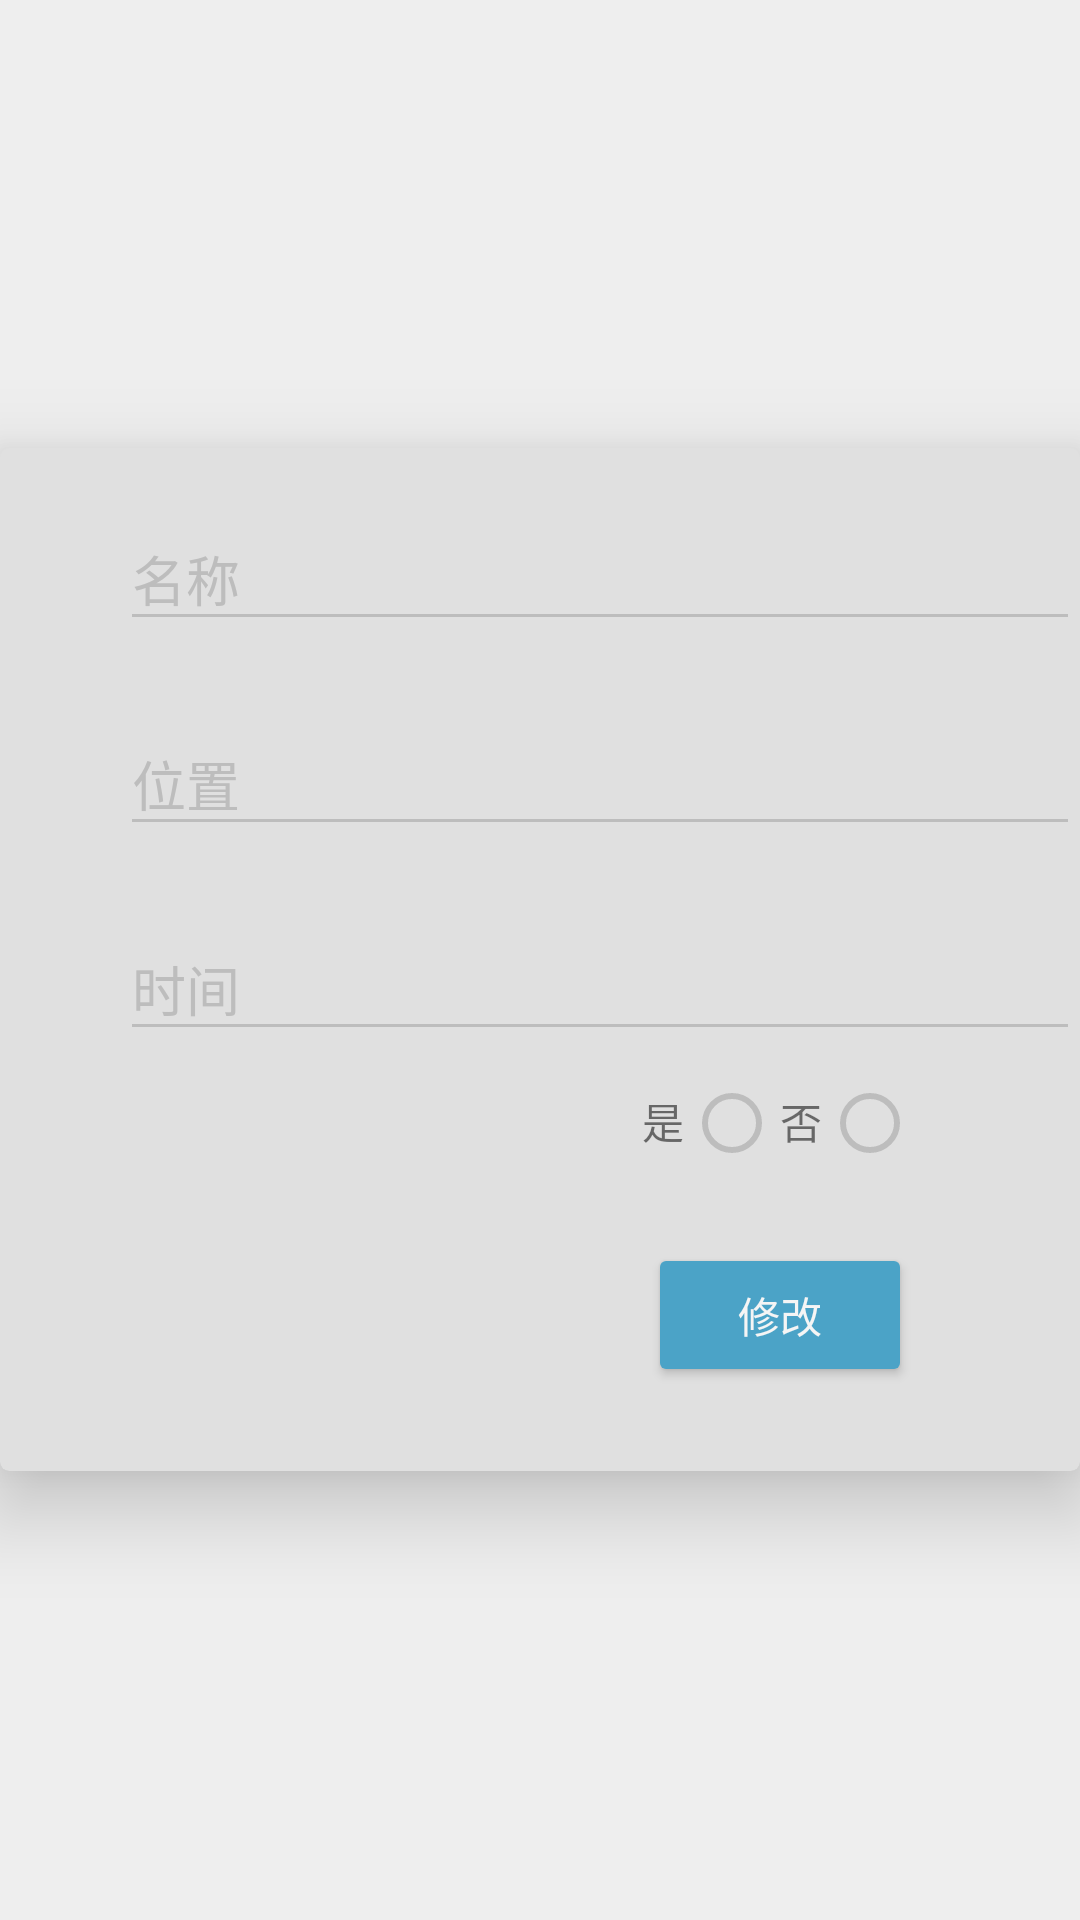

Here is an Android app screen rendered from its layout file. Give the layout XML and the strings, colors and styles it references.
<!-- AndroidManifest.xml: application theme MyAppTheme.NoActionBar -->
<!-- res/layout/activity_t_edit.xml -->
<?xml version="1.0" encoding="utf-8"?>
<RelativeLayout xmlns:android="http://schemas.android.com/apk/res/android"
    android:layout_width="match_parent"
    android:layout_height="match_parent"
    xmlns:app="http://schemas.android.com/apk/res-auto"
    android:background="@color/grey200">

    <android.support.v7.widget.CardView
        android:layout_width="wrap_content"
        android:layout_height="wrap_content"
        android:layout_centerInParent="true"
        app:cardCornerRadius="3dp"
        app:cardElevation="16dp"
        app:contentPadding="4dp"
        app:cardBackgroundColor="@color/grey300">

        <LinearLayout
            android:layout_width="512dp"
            android:layout_height="wrap_content"
            android:paddingLeft="36dp"
            android:paddingRight="36dp"
            android:orientation="vertical"
            android:gravity="center">

            <android.support.design.widget.TextInputLayout
                android:layout_width="match_parent"
                android:layout_height="wrap_content"
                android:layout_marginBottom="8dp"
                android:layout_marginTop="8dp">

                <EditText
                    android:id="@+id/t_edit_name"
                    android:layout_width="match_parent"
                    android:layout_height="wrap_content"
                    android:hint="@string/name"
                    android:inputType="textAutoComplete" />
            </android.support.design.widget.TextInputLayout>

            <android.support.design.widget.TextInputLayout
                android:layout_width="match_parent"
                android:layout_height="wrap_content"
                android:layout_marginBottom="8dp"
                android:layout_marginTop="8dp">

                <EditText
                    android:id="@+id/t_edit_location"
                    android:layout_width="match_parent"
                    android:layout_height="wrap_content"
                    android:hint="@string/location"
                    android:inputType="textAutoComplete" />
            </android.support.design.widget.TextInputLayout>

            <android.support.design.widget.TextInputLayout
                android:layout_width="match_parent"
                android:layout_height="wrap_content"
                android:layout_marginBottom="8dp"
                android:layout_marginTop="8dp">

                <EditText
                    android:id="@+id/t_edit_time"
                    android:layout_width="match_parent"
                    android:layout_height="wrap_content"
                    android:hint="@string/time"
                    android:inputType="textAutoComplete" />
            </android.support.design.widget.TextInputLayout>

            <RadioGroup
                android:id="@+id/edit_rg"
                android:layout_width="wrap_content"
                android:layout_height="wrap_content"
                android:orientation="horizontal">

                <TextView
                    android:layout_width="wrap_content"
                    android:layout_height="wrap_content"
                    android:text="@string/yes"/>
                <android.support.v7.widget.AppCompatRadioButton
                    android:layout_width="wrap_content"
                    android:layout_height="wrap_content" />
                <TextView
                    android:layout_width="wrap_content"
                    android:layout_height="wrap_content"
                    android:text="@string/no"/>
                <android.support.v7.widget.AppCompatRadioButton
                    android:layout_width="wrap_content"
                    android:layout_height="wrap_content" />

            </RadioGroup>


            <android.support.v7.widget.AppCompatButton
                android:id="@+id/change_bt"
                android:layout_width="wrap_content"
                android:layout_height="wrap_content"
                android:layout_marginBottom="24dp"
                android:layout_marginTop="24dp"
                android:padding="12dp"
                android:text="@string/change"
                android:textColor="@color/grey100" />

        </LinearLayout>
    </android.support.v7.widget.CardView>

</RelativeLayout>
<!-- resources referenced by this layout -->
<resources>
  <color name="grey100">#F5F5F5</color>
  <color name="grey200">#EEEEEE</color>
  <color name="grey300">#E0E0E0</color>
  <string name="change">修改</string>
  <string name="location">位置</string>
  <string name="name">名称</string>
  <string name="no">否</string>
  <string name="time">时间</string>
  <string name="yes">是</string>
  <style name="MyAppTheme.NoActionBar" parent="Theme.AppCompat.Light.NoActionBar">
          <item name="colorPrimary">@color/secondary</item>
          <item name="colorPrimaryDark">@color/secondaryDark</item>
  
          <item name="android:windowBackground">@color/grey50</item>
  
          <item name="colorControlNormal">@color/grey400</item>
          
          <item name="colorControlHighlight">@color/grey100</item>
          <item name="android:textColorHint">@color/grey400</item>
  
          <item name="colorButtonNormal">@color/secondaryDark</item>
          <item name="android:colorButtonNormal" tools:targetApi="lollipop">@color/secondaryDark</item>
      </style>
  <color name="secondary">#81d4fa</color>
  <color name="secondaryDark">#4ba3c7</color>
  <color name="grey50">#FAFAFA</color>
  <color name="grey400">#BDBDBD</color>
</resources>
